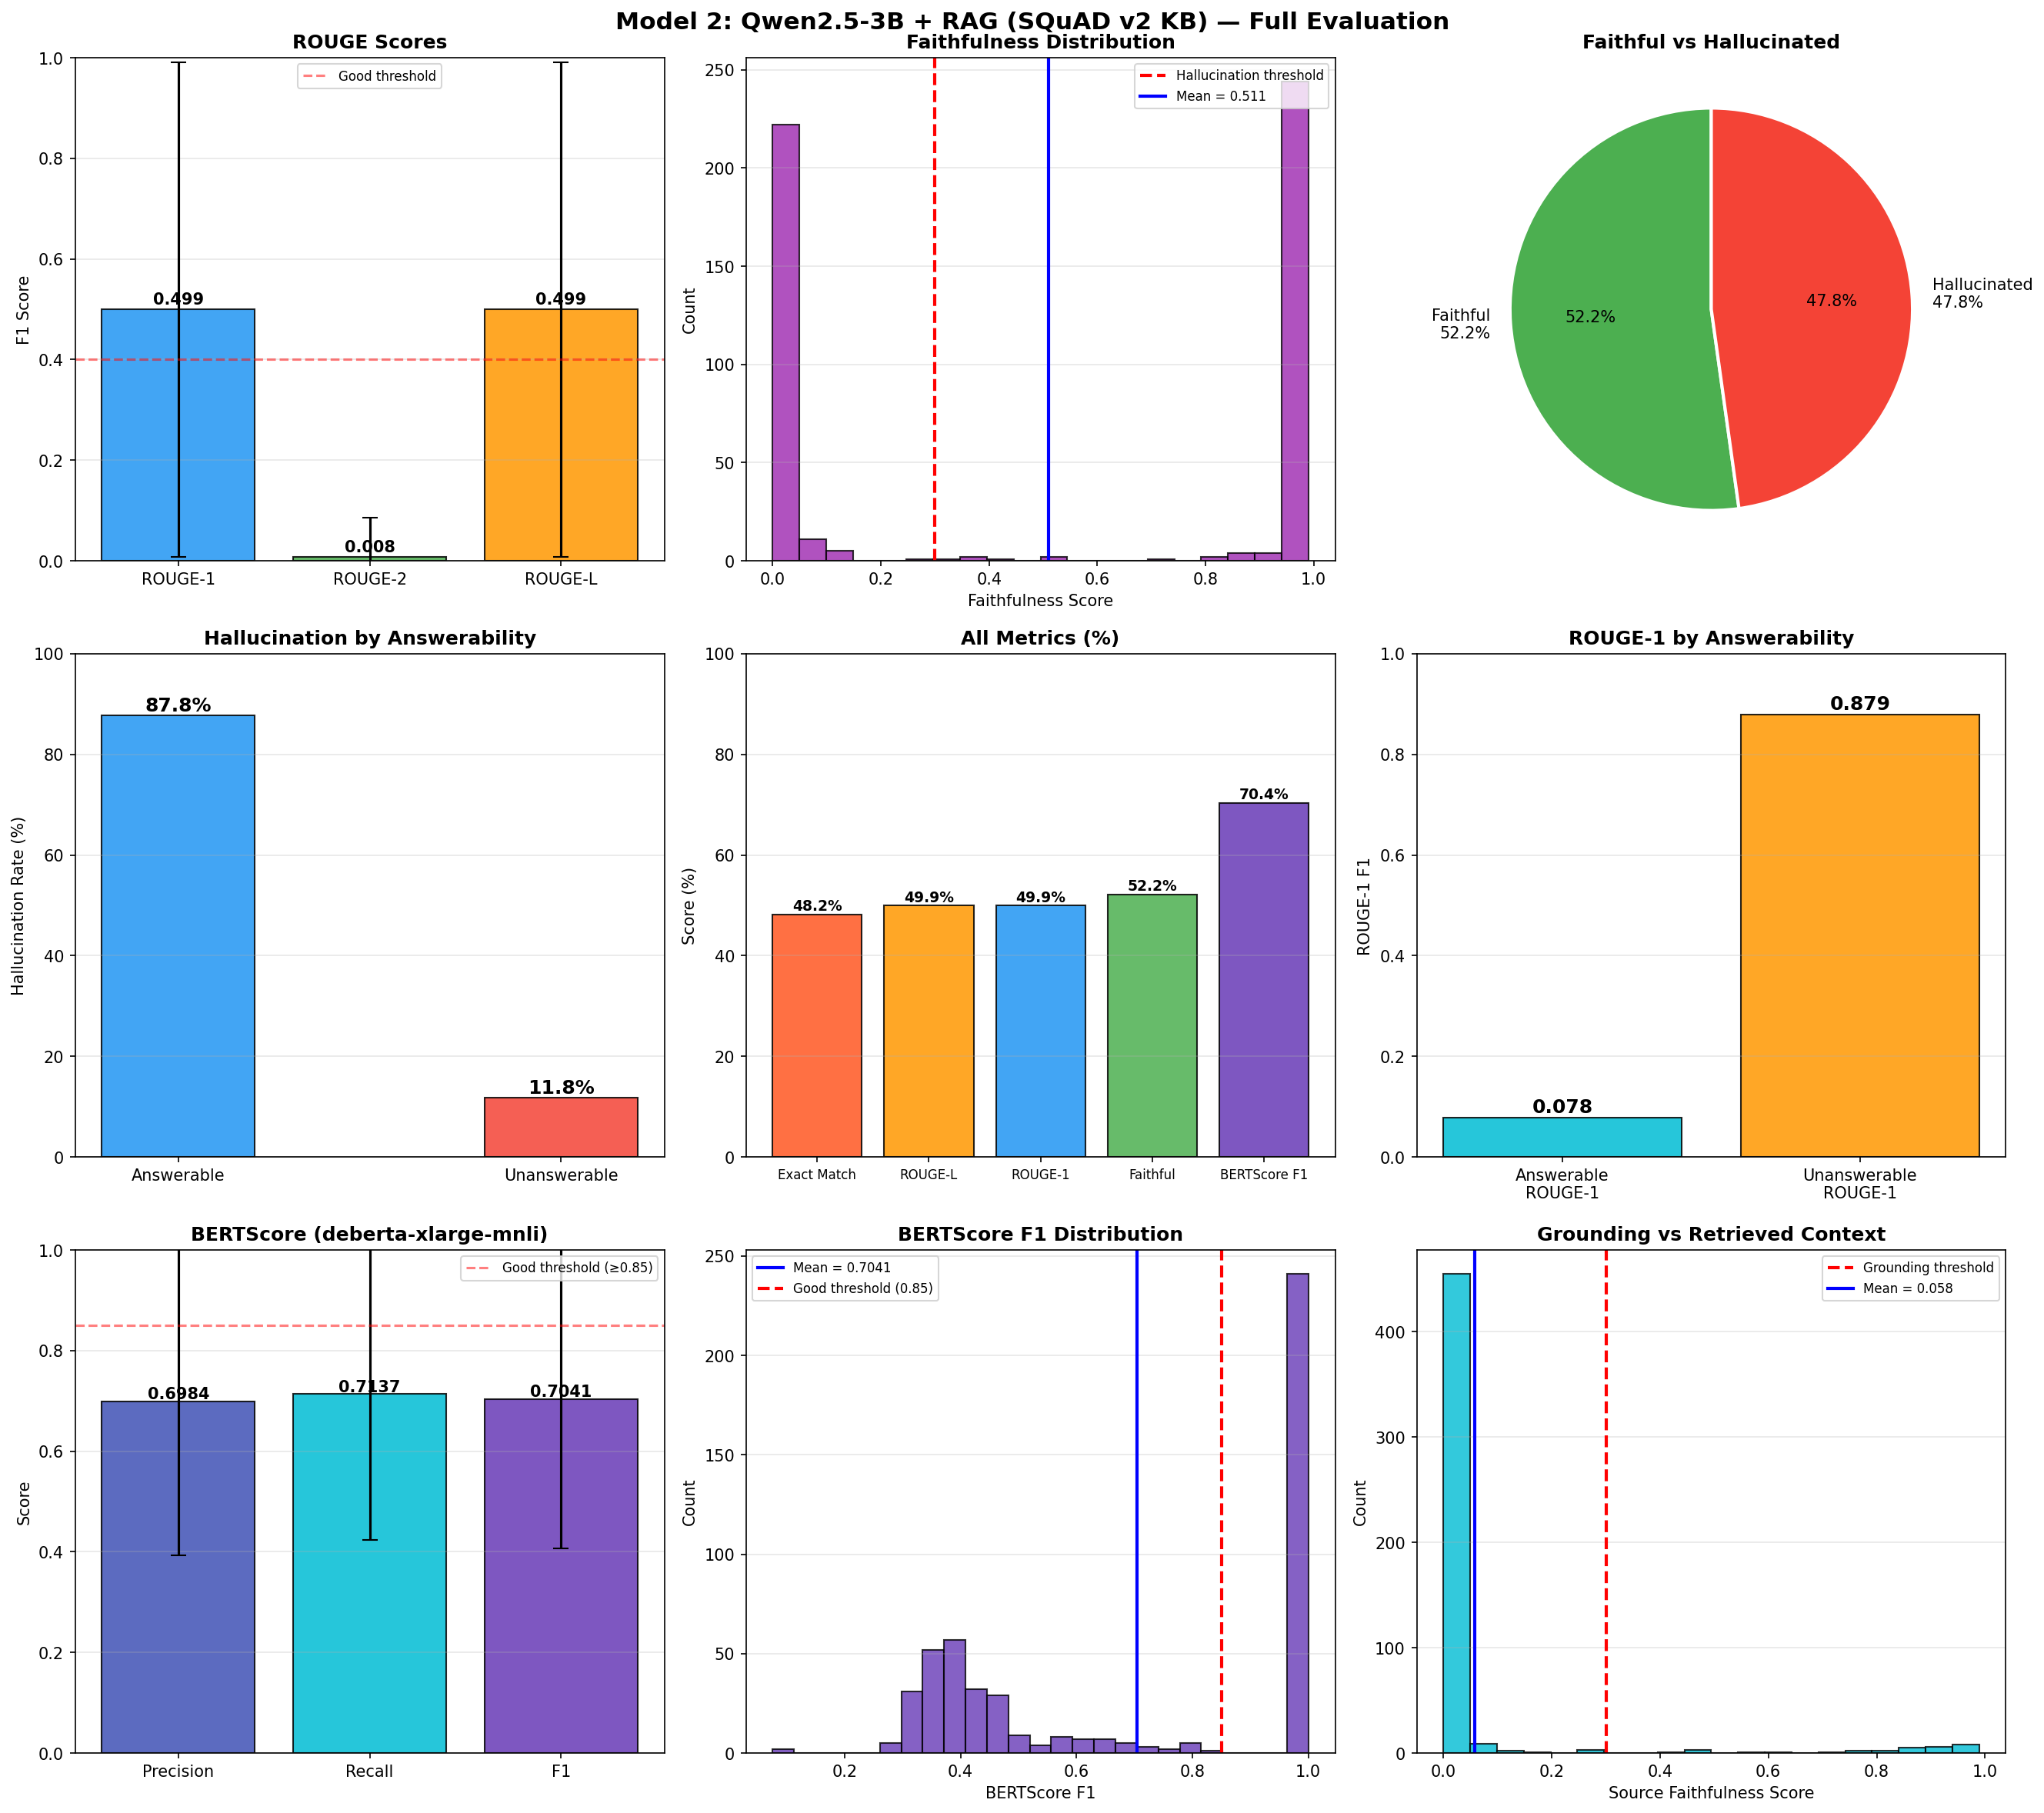

The file beside this chart, header and first rows:
id, question, generated, reference, retrieved_context, answerable, rouge1, rouge2, rougeL, exact_match, bertscore_P, bertscore_R, bertscore_F1, faith_score, hallucinated, src_faith, src_halluc
0, In what country is Normandy located?, France, France, [Passage 1]?Normandy??[Passage 2]?Norman…, True, 1.0, 0.0, 1.0, 1, 1, 1, 1, 0.9772, False, 0.9434, False
1, When were the Normans in Normandy?, unanswerable, 10th and 11th centuries, [Passage 1]?Normandy??[Passage 2]?Norman…, True, 0.0, 0.0, 0.0, 0, 0.2502, 0.4108, 0.311, 0.004238, True, 0.006682, True
2, From which countries did the Norse origi…, Iceland, Norway, Sweden, Denmark, Iceland and Norway, [Passage 1]?Vikings??[Passage 2]?Vikings…, True, 0.5714, 0.0, 0.5714, 0, 0.7425, 0.7429, 0.7427, 0.006022, True, 0.005412, True
3, Who was the Norse leader?, Ivar the Boneless, Rollo, [Passage 1]?Vikings??[Passage 2]?Vikings…, True, 0.0, 0.0, 0.0, 0, 0.5572, 0.6246, 0.589, 0.01415, True, 0.0004624, True
4, What century did the Normans first gain …, 10th Century, 10th century, [Passage 1]?Anglo-Saxons??[Passage 2]?An…, True, 1.0, 1.0, 1.0, 1, 0.975, 0.975, 0.975, 0.9826, False, 0.006466, True
5, Who gave their name to Normandy in the 1…, unanswerable, unanswerable, [Passage 1]?Normandy??[Passage 2]?Norman…, False, 1.0, 0.0, 1.0, 1, 1.0, 1.0, 1.0, 0.986, False, 0.006682, True
6, What is France a region of?, unanswerable, unanswerable, [Passage 1]?History of France??[Passage …, False, 1.0, 0.0, 1.0, 1, 1.0, 1.0, 1.0, 0.986, False, 0.004041, True
7, Who did King Charles III swear fealty to…, unanswerable, unanswerable, [Passage 1]?Charles I of England??[Passa…, False, 1.0, 0.0, 1.0, 1, 1.0, 1.0, 1.0, 0.986, False, 0.01789, True
8, When did the Frankish identity emerge?, unanswerable, unanswerable, [Passage 1]?Charlemagne??[Passage 2]?Cha…, False, 1.0, 0.0, 1.0, 1, 1.0, 1.0, 1.0, 0.986, False, 0.01481, True
9, Who was the duke in the battle of Hastin…, William of Normandy, William the Conqueror, [Passage 1]?Hastings??[Passage 2]?Hastin…, True, 0.3333, 0.0, 0.3333, 0, 0.7927, 0.8112, 0.8018, 0.961, False, 0.0002486, True
10, Who ruled the duchy of Normandy, unanswerable, Richard I, [Passage 1]?Normandy??[Passage 2]?Norman…, True, 0.0, 0.0, 0.0, 0, 0.2783, 0.2869, 0.2825, 0.01163, True, 0.006682, True
11, What religion were the Normans, Christian, Catholic, [Passage 1]?History of religion??[Passag…, True, 0.0, 0.0, 0.0, 0, 0.7868, 0.7868, 0.7868, 0.3922, False, 0.0009652, True
12, What type of major impact did the Norman…, unanswerable, unanswerable, [Passage 1]?History of Europe??[Passage …, False, 1.0, 0.0, 1.0, 1, 1.0, 1.0, 1.0, 0.986, False, 0.006155, True
13, Who was famed for their Christian spirit…, unanswerable, unanswerable, [Passage 1]?History of Christianity??[Pa…, False, 1.0, 0.0, 1.0, 1, 1.0, 1.0, 1.0, 0.986, False, 0.006473, True
14, Who assimilted the Roman language?, unanswerable, unanswerable, [Passage 1]?Latin??[Passage 2]?Latin??[P…, False, 1.0, 0.0, 1.0, 1, 1.0, 1.0, 1.0, 0.986, False, 0.005824, True
15, Who ruled the country of Normandy?, unanswerable, unanswerable, [Passage 1]?Normandy??[Passage 2]?Norman…, False, 1.0, 0.0, 1.0, 1, 1.0, 1.0, 1.0, 0.986, False, 0.006682, True
16, What principality did William the conque…, unanswerable, unanswerable, [Passage 1]?William the Conqueror??[Pass…, False, 1.0, 0.0, 1.0, 1, 1.0, 1.0, 1.0, 0.986, False, 0.01208, True
17, What is the original meaning of the word…, unanswerable, Viking, [Passage 1]?Old English??[Passage 2]?Old…, True, 0.0, 0.0, 0.0, 0, 0.4151, 0.4742, 0.4427, 0.003909, True, 0.01315, True
18, When was the Latin version of the word N…, unanswerable, 9th century, [Passage 1]?Pig Latin??[Passage 2]?Pig L…, True, 0.0, 0.0, 0.0, 0, 0.2946, 0.4586, 0.3588, 0.001097, True, 0.007875, True
19, What name comes from the English words N…, Normans, unanswerable, [Passage 1]?Anglo-Saxons??[Passage 2]?An…, False, 0.0, 0.0, 0.0, 0, 0.3543, 0.334, 0.3438, 0.007871, True, 0.0007281, True
20, When was the French version of the word …, unanswerable, unanswerable, [Passage 1]?Normandy??[Passage 2]?Norman…, False, 1.0, 0.0, 1.0, 1, 1.0, 1.0, 1.0, 0.986, False, 0.006682, True
21, When was the Duchy of Normandy founded?, unanswerable, 911, [Passage 1]?Normandy??[Passage 2]?Norman…, True, 0.0, 0.0, 0.0, 0, 0.3141, 0.327, 0.3204, 0.004755, True, 0.006682, True
22, Who did Rollo sign the treaty of Saint-C…, Rollo, King Charles III, [Passage 1]?Treaty??[Passage 2]?Treaty??…, True, 0.0, 0.0, 0.0, 0, 0.5111, 0.4654, 0.4872, 0.01462, True, 0.1044, True
23, What river originally bounded the Duchy, unanswerable, Seine, [Passage 1]?Principality of Sealand??[Pa…, True, 0.0, 0.0, 0.0, 0, 0.3636, 0.399, 0.3805, 0.01393, True, 0.00897, True
24, when did Nors encampments ivolve into de…, unanswerable, unanswerable, [Passage 1]?Norns??[Passage 2]?Norns??[P…, False, 1.0, 0.0, 1.0, 1, 1.0, 1.0, 1.0, 0.986, False, 0.005539, True
25, What treaty was established in the 9th c…, unanswerable, unanswerable, [Passage 1]?9th century??[Passage 2]?9th…, False, 1.0, 0.0, 1.0, 1, 1.0, 1.0, 1.0, 0.986, False, 0.009753, True
26, Who established a treaty with King Charl…, King Charles the third of France, unanswerable, [Passage 1]?Treaty??[Passage 2]?Treaty??…, False, 0.0, 0.0, 0.0, 0, 0.4074, 0.2491, 0.3092, 0.00745, True, 0.0002935, True
27, What did the French promises to protect …, unanswerable, unanswerable, [Passage 1]?French Revolution??[Passage …, False, 1.0, 0.0, 1.0, 1, 1.0, 1.0, 1.0, 0.986, False, 0.005488, True
28, Who upon arriving gave the original viki…, Icelandic law-abiding Vikings, Rollo, [Passage 1]?Vikings??[Passage 2]?Vikings…, True, 0.0, 0.0, 0.0, 0, 0.4114, 0.407, 0.4092, 0.07578, True, 0.06345, True
29, When did Rollo begin to arrive in Norman…, unanswerable, unanswerable, [Passage 1]?Normandy??[Passage 2]?Norman…, False, 1.0, 0.0, 1.0, 1, 1.0, 1.0, 1.0, 0.986, False, 0.006682, True
30, What Viking groups were conquered by Rol…, unanswerable, unanswerable, [Passage 1]?Vikings??[Passage 2]?Vikings…, False, 1.0, 0.0, 1.0, 1, 1.0, 1.0, 1.0, 0.986, False, 0.007578, True
31, What was the Norman religion?, Catholics, Catholicism, [Passage 1]?History of religion??[Passag…, True, 0.0, 0.0, 0.0, 0, 0.6221, 0.6173, 0.6197, 0.9556, False, 0.0007615, True
32, What part of France were the Normans loc…, unanswerable, north, [Passage 1]?Normandy??[Passage 2]?Norman…, True, 0.0, 0.0, 0.0, 0, 0.3037, 0.3276, 0.3152, 0.01903, True, 0.006682, True
33, What was replace with the Norse religion…, Christianity, unanswerable, [Passage 1]?Old Norse??[Passage 2]?Old N…, False, 0.0, 0.0, 0.0, 0, 0.5418, 0.3301, 0.4103, 0.001527, True, 0.01169, True
34, What did maternal Old Norse traditions m…, unanswerable, unanswerable, [Passage 1]?Old Norse??[Passage 2]?Old N…, False, 1.0, 0.0, 1.0, 1, 1.0, 1.0, 1.0, 0.986, False, 0.007225, True
35, What language replaced the Gallo-Romance…, unanswerable, unanswerable, [Passage 1]?Romance languages??[Passage …, False, 1.0, 0.0, 1.0, 1, 1.0, 1.0, 1.0, 0.986, False, 0.00392, True
36, What was one of the Norman's major expor…, unanswerable, fighting horsemen, [Passage 1]?Trade??[Passage 2]?Trade??[P…, True, 0.0, 0.0, 0.0, 0, 0.3456, 0.3263, 0.3356, 0.005226, True, 0.001746, True
37, Who adopted the fuedel doctrines of the …, unanswerable, unanswerable, [Passage 1]?William the Conqueror??[Pass…, False, 1.0, 0.0, 1.0, 1, 1.0, 1.0, 1.0, 0.986, False, 0.01208, True
38, What was one of the Norman's major impor…, unanswerable, unanswerable, [Passage 1]?Medieval fortification??[Pas…, False, 1.0, 0.0, 1.0, 1, 1.0, 1.0, 1.0, 0.986, False, 0.006078, True
39, Who's arristocracy eventually served as …, unanswerable, unanswerable, [Passage 1]?Knights Templar??[Passage 2]…, False, 1.0, 0.0, 1.0, 1, 1.0, 1.0, 1.0, 0.986, False, 0.003064, True
40, Who was the Normans' main enemy in Italy…, unanswerable, Seljuk Turks, [Passage 1]?Cyril of Alexandria??[Passag…, True, 0.0, 0.0, 0.0, 0, 0.3443, 0.3471, 0.3457, 0.005698, True, 0.01458, True
41, Who entered Italy soon after the Byzanti…, unanswerable, unanswerable, [Passage 1]?Byzantium??[Passage 2]?Byzan…, False, 1.0, 0.0, 1.0, 1, 1.0, 1.0, 1.0, 0.986, False, 0.004002, True
42, Who did the Normans fight in Italy?, unanswerable, unanswerable, [Passage 1]?Vikings??[Passage 2]?Vikings…, False, 1.0, 0.0, 1.0, 1, 1.0, 1.0, 1.0, 0.986, False, 0.007578, True
43, Who did the Normans encourage to come to…, unanswerable, unanswerable, [Passage 1]?History of St Albans??[Passa…, False, 1.0, 0.0, 1.0, 1, 1.0, 1.0, 1.0, 0.986, False, 0.003792, True
44, During what campaign did the Vargian and…, unanswerable, unanswerable, [Passage 1]?Lombards??[Passage 2]?Lombar…, False, 1.0, 0.0, 1.0, 1, 1.0, 1.0, 1.0, 0.986, False, 0.00444, True
45, When did Herve serve as a Byzantine gene…, unanswerable, 1050s, [Passage 1]?Byzantium??[Passage 2]?Byzan…, True, 0.0, 0.0, 0.0, 0, 0.3209, 0.3092, 0.315, 0.008873, True, 0.004002, True
46, When did Robert Crispin go up against th…, unanswerable, 1060s, [Passage 1]?Saladin??[Passage 2]?Saladin…, True, 0.0, 0.0, 0.0, 0, 0.3203, 0.3077, 0.3139, 0.03931, True, 0.005602, True
47, Who ruined Roussel de Bailleul's plans f…, unanswerable, Alexius Komnenos, [Passage 1]?French Revolution??[Passage …, True, 0.0, 0.0, 0.0, 0, 0.3347, 0.3954, 0.3625, 0.0003097, True, 0.005488, True
48, Who was the first Byzantine mercenary to…, unanswerable, unanswerable, [Passage 1]?William the Conqueror??[Pass…, False, 1.0, 0.0, 1.0, 1, 1.0, 1.0, 1.0, 0.986, False, 0.01208, True
49, When did Herve serve as a Norman general…, unanswerable, unanswerable, [Passage 1]?Hergé??[Passage 2]?Hergé??…, False, 1.0, 0.0, 1.0, 1, 1.0, 1.0, 1.0, 0.986, False, 0.005787, True
50, Who ruined Alexius Komnenos plans for an…, unanswerable, unanswerable, [Passage 1]?Alexios I Komnenos??[Passage…, False, 1.0, 0.0, 1.0, 1, 1.0, 1.0, 1.0, 0.986, False, 0.00284, True
51, When did Herve go up against the Turks?, unanswerable, unanswerable, [Passage 1]?Ottoman Empire??[Passage 2]?…, False, 1.0, 0.0, 1.0, 1, 1.0, 1.0, 1.0, 0.986, False, 0.004323, True
52, What was the name of the Norman castle?, unanswerable, Afranji, [Passage 1]?Medieval fortification??[Pas…, True, 0.0, 0.0, 0.0, 0, 0.3904, 0.4259, 0.4074, 0.000935, True, 0.006078, True
53, Who was the leader when the Franks enter…, unanswerable, Oursel, [Passage 1]?Euphrates??[Passage 2]?Euphr…, True, 0.0, 0.0, 0.0, 0, 0.3359, 0.3821, 0.3575, 0.5223, False, 0.002375, True
54, Who did the Normans team up with in Anat…, unanswerable, Turkish forces, [Passage 1]?Anatolia??[Passage 2]?Anatol…, True, 0.0, 0.0, 0.0, 0, 0.3107, 0.3409, 0.3251, 0.005902, True, 0.004137, True
55, Who joined Norman forces in the destruct…, unanswerable, unanswerable, [Passage 1]?Vikings??[Passage 2]?Vikings…, False, 1.0, 0.0, 1.0, 1, 1.0, 1.0, 1.0, 0.986, False, 0.007578, True
56, Who did the Turks take up service with?, unanswerable, unanswerable, [Passage 1]?Ottoman Turks??[Passage 2]?O…, False, 1.0, 0.0, 1.0, 1, 1.0, 1.0, 1.0, 0.986, False, 0.00406, True
57, What Frank led Norman forces?, unanswerable, unanswerable, [Passage 1]?Medieval warfare??[Passage 2…, False, 1.0, 0.0, 1.0, 1, 1.0, 1.0, 1.0, 0.986, False, 0.001364, True
58, Where did Oursel lead the Franks?, unanswerable, unanswerable, [Passage 1]?Charlemagne??[Passage 2]?Cha…, False, 1.0, 0.0, 1.0, 1, 1.0, 1.0, 1.0, 0.986, False, 0.01481, True
59, What were the origins of the Raouliii fa…, unanswerable, Norman mercenary, [Passage 1]?Colonna family??[Passage 2]?…, True, 0.0, 0.0, 0.0, 0, 0.368, 0.3635, 0.3657, 0.01414, True, 0.005524, True
... 440 more rows
